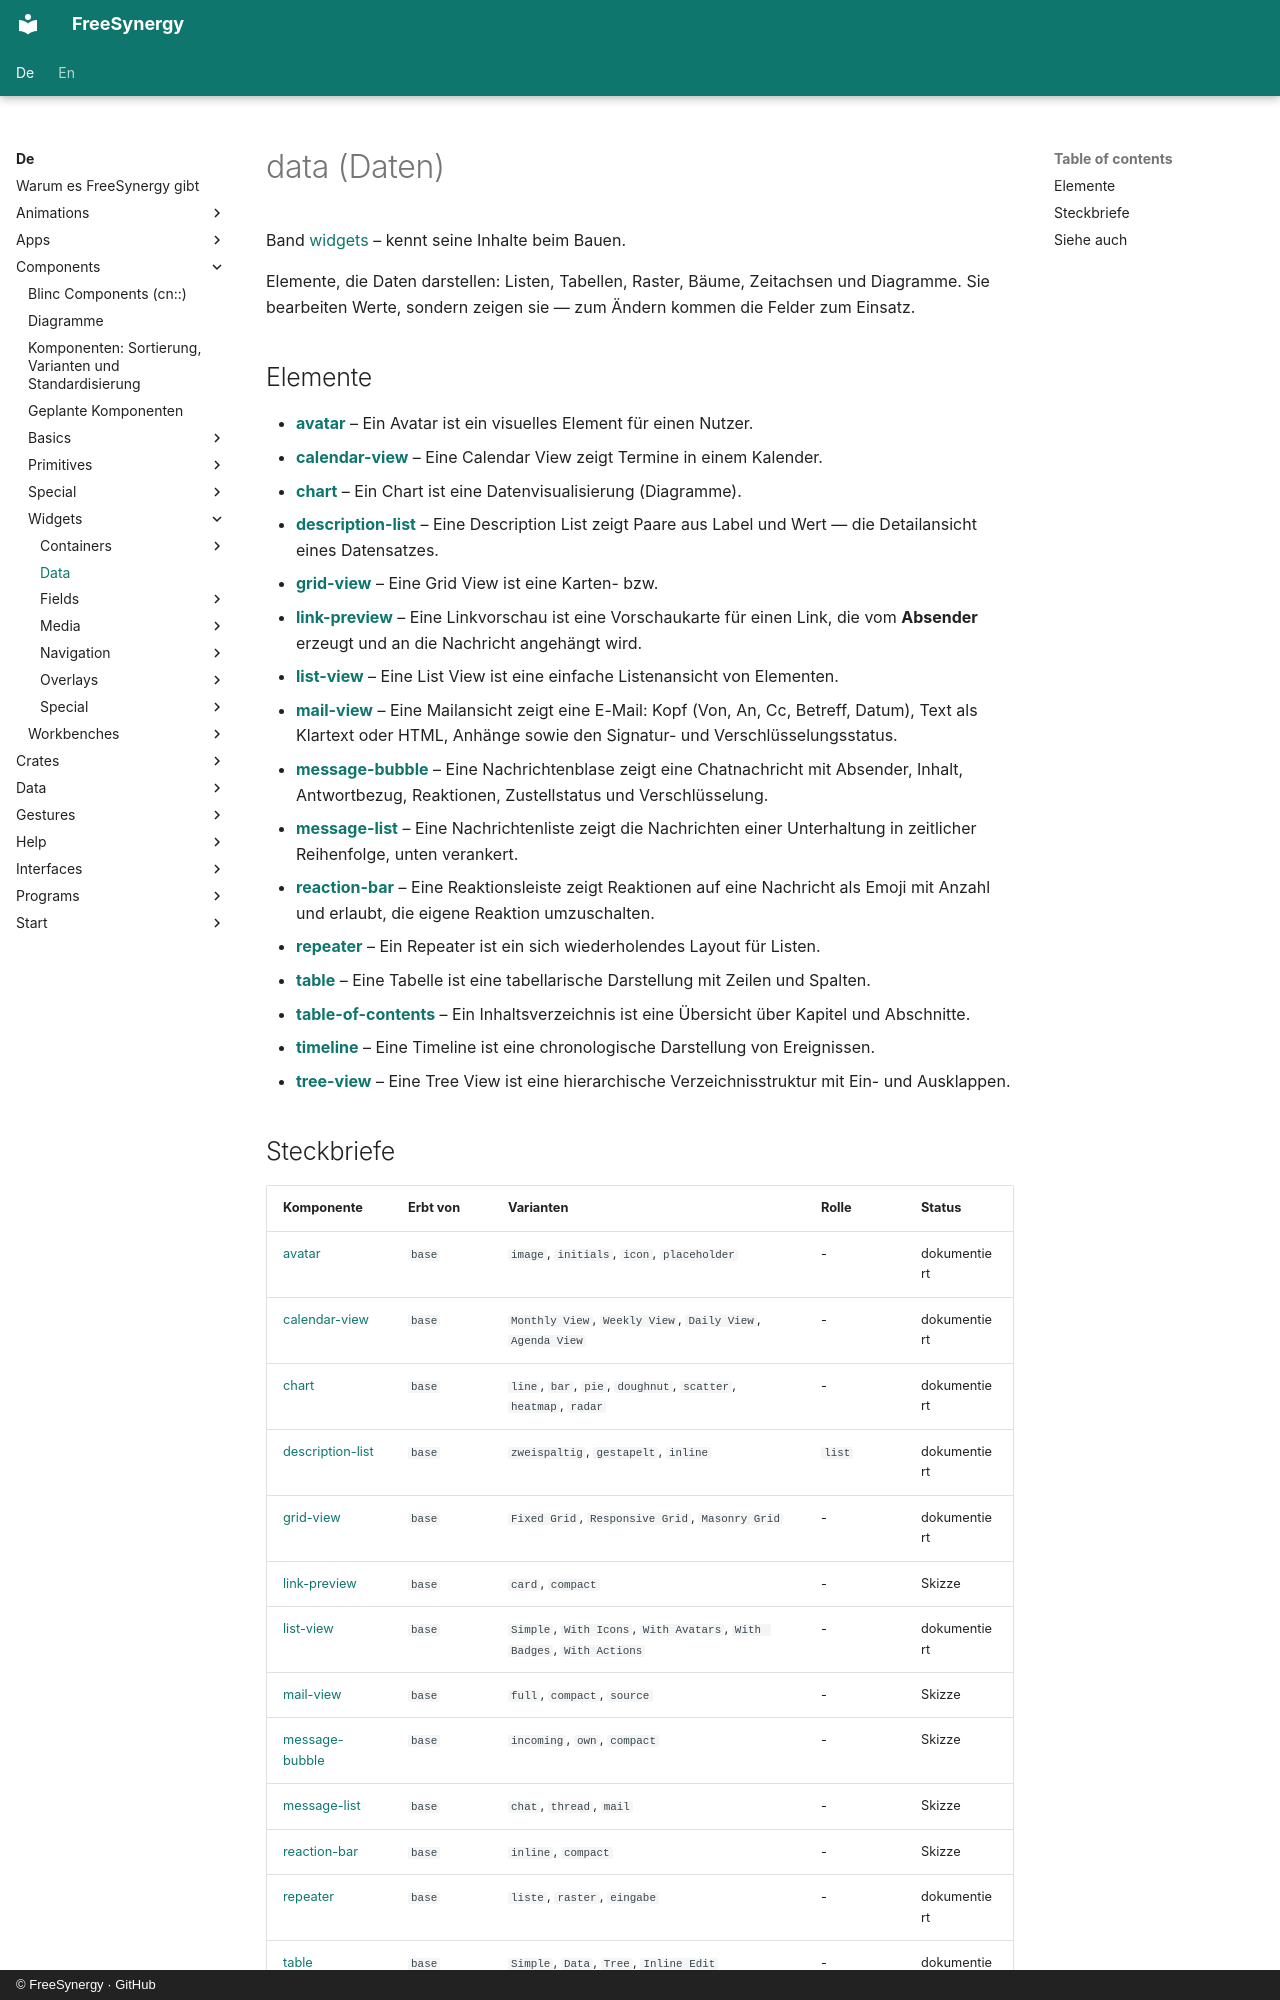

repository: FreeSynergy/fs-documentation · page: de/components/widgets/data/index.html · generator: mkdocs · copyright: © FreeSynergy · GitHub

# data (Daten)

Band [widgets](../) – kennt seine Inhalte beim Bauen.

Elemente, die Daten darstellen: Listen, Tabellen, Raster, Bäume, Zeitachsen und Diagramme. Sie bearbeiten Werte, sondern zeigen sie — zum Ändern kommen die Felder zum Einsatz.

## Elemente

- [**avatar**](./avatar/) – Ein Avatar ist ein visuelles Element für einen Nutzer.
- [**calendar-view**](./calendar-view/) – Eine Calendar View zeigt Termine in einem Kalender.
- [**chart**](./chart/) – Ein Chart ist eine Datenvisualisierung (Diagramme).
- [**description-list**](./description-list/) – Eine Description List zeigt Paare aus Label und Wert — die Detailansicht eines Datensatzes.
- [**grid-view**](./grid-view/) – Eine Grid View ist eine Karten- bzw.
- [**link-preview**](./link-preview/) – Eine Linkvorschau ist eine Vorschaukarte für einen Link, die vom **Absender** erzeugt und an die Nachricht angehängt wird.
- [**list-view**](./list-view/) – Eine List View ist eine einfache Listenansicht von Elementen.
- [**mail-view**](./mail-view/) – Eine Mailansicht zeigt eine E-Mail: Kopf (Von, An, Cc, Betreff, Datum), Text als Klartext oder HTML, Anhänge sowie den Signatur- und Verschlüsselungsstatus.
- [**message-bubble**](./message-bubble/) – Eine Nachrichtenblase zeigt eine Chatnachricht mit Absender, Inhalt, Antwortbezug, Reaktionen, Zustellstatus und Verschlüsselung.
- [**message-list**](./message-list/) – Eine Nachrichtenliste zeigt die Nachrichten einer Unterhaltung in zeitlicher Reihenfolge, unten verankert.
- [**reaction-bar**](./reaction-bar/) – Eine Reaktionsleiste zeigt Reaktionen auf eine Nachricht als Emoji mit Anzahl und erlaubt, die eigene Reaktion umzuschalten.
- [**repeater**](./repeater/) – Ein Repeater ist ein sich wiederholendes Layout für Listen.
- [**table**](./table/) – Eine Tabelle ist eine tabellarische Darstellung mit Zeilen und Spalten.
- [**table-of-contents**](./table-of-contents/) – Ein Inhaltsverzeichnis ist eine Übersicht über Kapitel und Abschnitte.
- [**timeline**](./timeline/) – Eine Timeline ist eine chronologische Darstellung von Ereignissen.
- [**tree-view**](./tree-view/) – Eine Tree View ist eine hierarchische Verzeichnisstruktur mit Ein- und Ausklappen.
